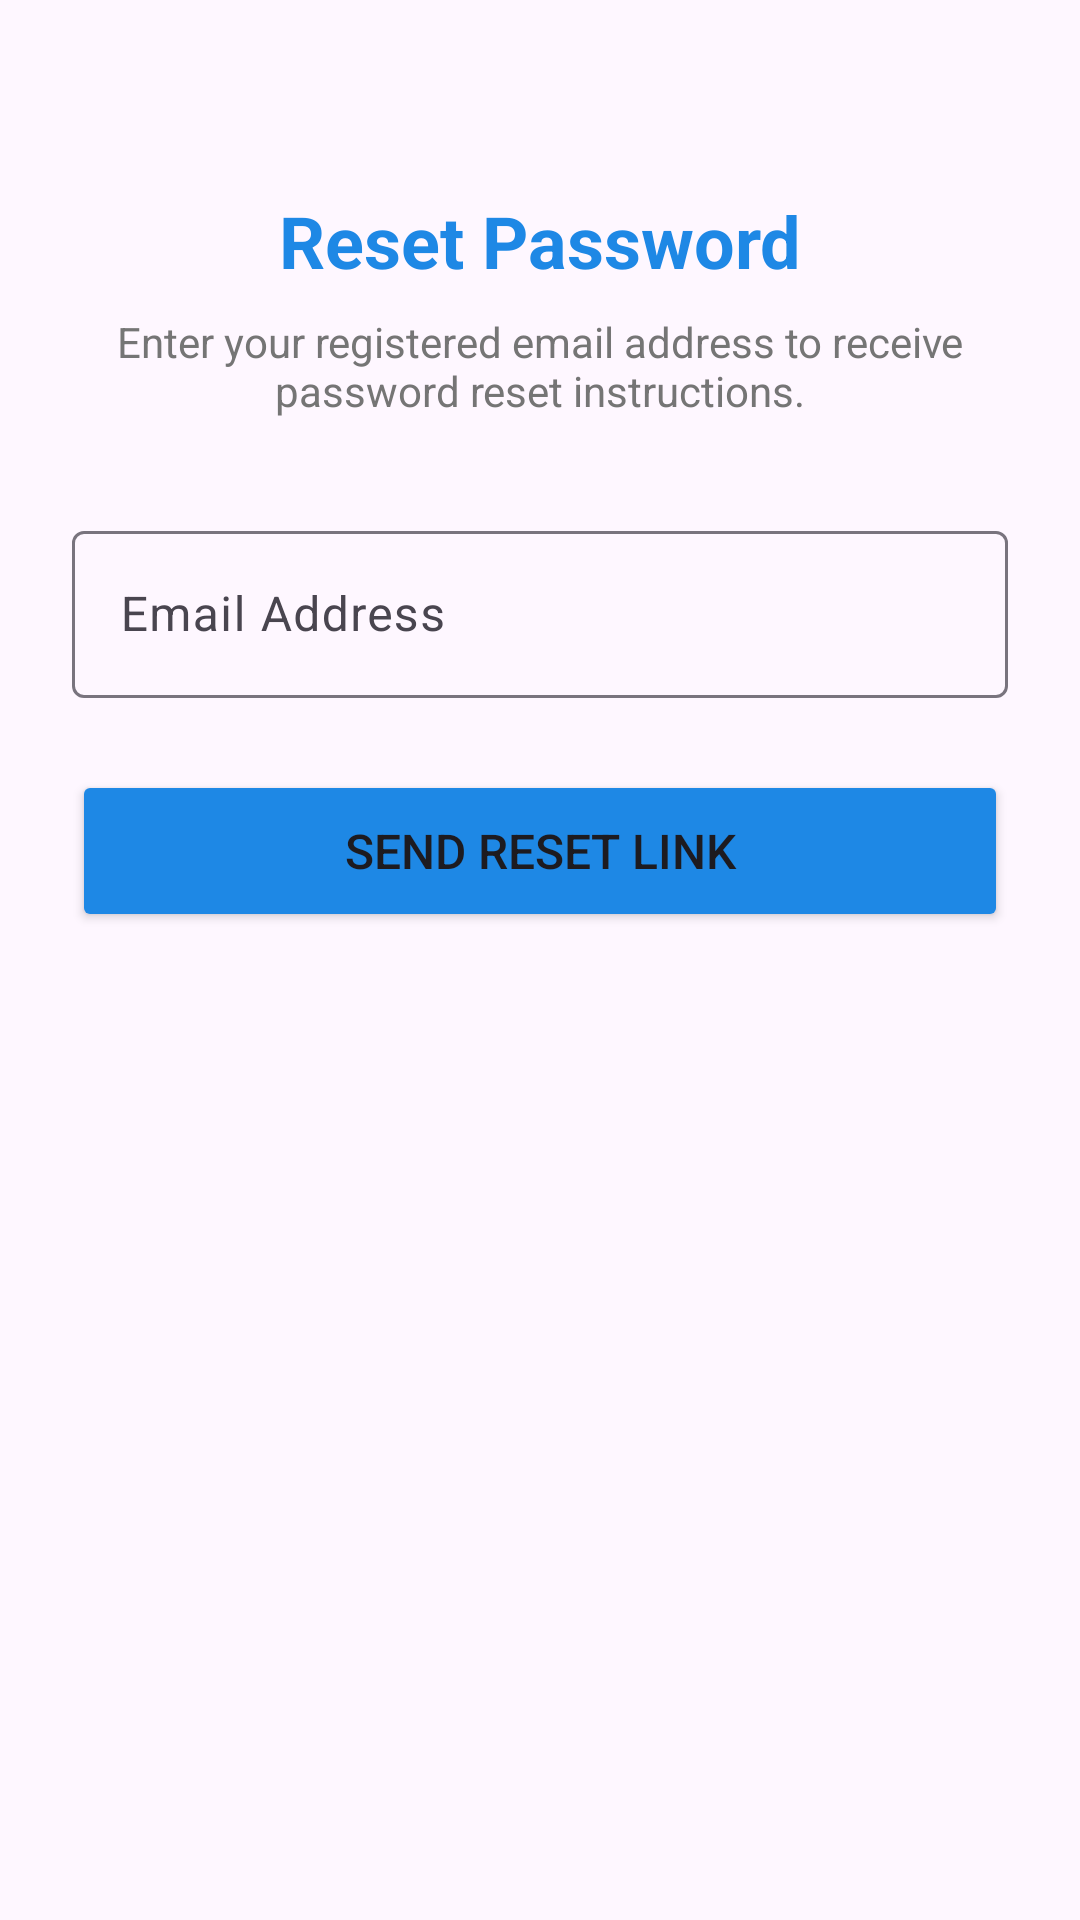

Here is an Android app screen rendered from its layout file. Give the layout XML and the strings, colors and styles it references.
<!-- AndroidManifest.xml: application theme Theme.MyProject -->
<!-- res/layout/activity_forgot_password.xml -->
<?xml version="1.0" encoding="utf-8"?>
<LinearLayout xmlns:android="http://schemas.android.com/apk/res/android"
    android:layout_width="match_parent"
    android:layout_height="match_parent"
    android:orientation="vertical"
    android:padding="24dp"
    android:gravity="center_horizontal">

    <TextView
        android:layout_width="wrap_content"
        android:layout_height="wrap_content"
        android:text="Reset Password"
        android:textSize="24sp"
        android:textStyle="bold"
        android:textColor="@color/primary"
        android:layout_marginTop="40dp" />

    <TextView
        android:layout_width="wrap_content"
        android:layout_height="wrap_content"
        android:text="Enter your registered email address to receive password reset instructions."
        android:textSize="14sp"
        android:textColor="@color/gray_600"
        android:gravity="center"
        android:layout_marginTop="8dp" />

    <com.google.android.material.textfield.TextInputLayout
        android:id="@+id/tilResetEmail"
        style="@style/Widget.Material3.TextInputLayout.OutlinedBox"
        android:layout_width="match_parent"
        android:layout_height="wrap_content"
        android:layout_marginTop="32dp"
        android:hint="Email Address">

        <com.google.android.material.textfield.TextInputEditText
            android:id="@+id/etResetEmail"
            android:layout_width="match_parent"
            android:layout_height="wrap_content"
            android:inputType="textEmailAddress" />

    </com.google.android.material.textfield.TextInputLayout>

    <Button
        android:id="@+id/btnResetPassword"
        android:layout_width="match_parent"
        android:layout_height="54dp"
        android:text="Send Reset Link"
        android:textSize="16sp"
        android:layout_marginTop="24dp"
        android:backgroundTint="@color/primary" />

    <ProgressBar
        android:id="@+id/pbResetLoading"
        android:layout_width="wrap_content"
        android:layout_height="wrap_content"
        android:layout_marginTop="16dp"
        android:visibility="gone" />

</LinearLayout>
<!-- resources referenced by this layout -->
<resources>
  <color name="gray_600">#757575</color>
  <color name="primary">#1E88E5</color>
  <style name="Theme.MyProject" parent="Base.Theme.MyProject" />
  <style name="Base.Theme.MyProject" parent="Theme.Material3.DayNight.NoActionBar">
          <item name="colorPrimary">@color/primary</item>
          <item name="colorPrimaryDark">@color/primary_dark</item>
  
          <item name="colorSecondary">@color/accent</item>
      </style>
  <color name="primary_dark">#1565C0</color>
  <color name="accent">#FF9800</color>
</resources>
